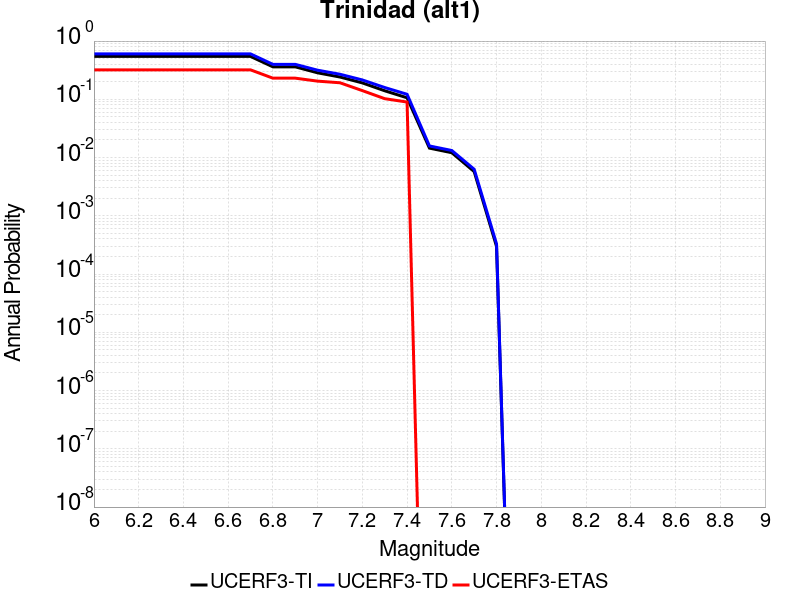

The table this chart was drawn from, first rows:
Magnitude, UCERF3-TI Prob, UCERF3-TD Prob, UCERF3-ETAS Prob
6.0, 0.5448, 0.6026, 0.3205
6.1, 0.5448, 0.6026, 0.3205
6.2, 0.5448, 0.6026, 0.3205
6.3, 0.5448, 0.6026, 0.3205
6.4, 0.5448, 0.6026, 0.3205
6.5, 0.5448, 0.6026, 0.3205
6.6, 0.5448, 0.6026, 0.3205
6.7, 0.5448, 0.6026, 0.3205
6.8, 0.3611, 0.3984, 0.2308
6.9, 0.3611, 0.3984, 0.2308
7.0, 0.285, 0.3161, 0.2051
7.1, 0.2414, 0.2693, 0.1923
7.2, 0.1913, 0.215, 0.141
7.3, 0.1401, 0.1594, 0.1026
7.4, 0.1062, 0.122, 0.08974
7.5, 0.01452, 0.01582, 0.0
7.6, 0.01211, 0.01322, 0.0
7.7, 0.005744, 0.0063, 0.0
7.8, 2.9837273E-4, 3.2902852E-4, 0.0
